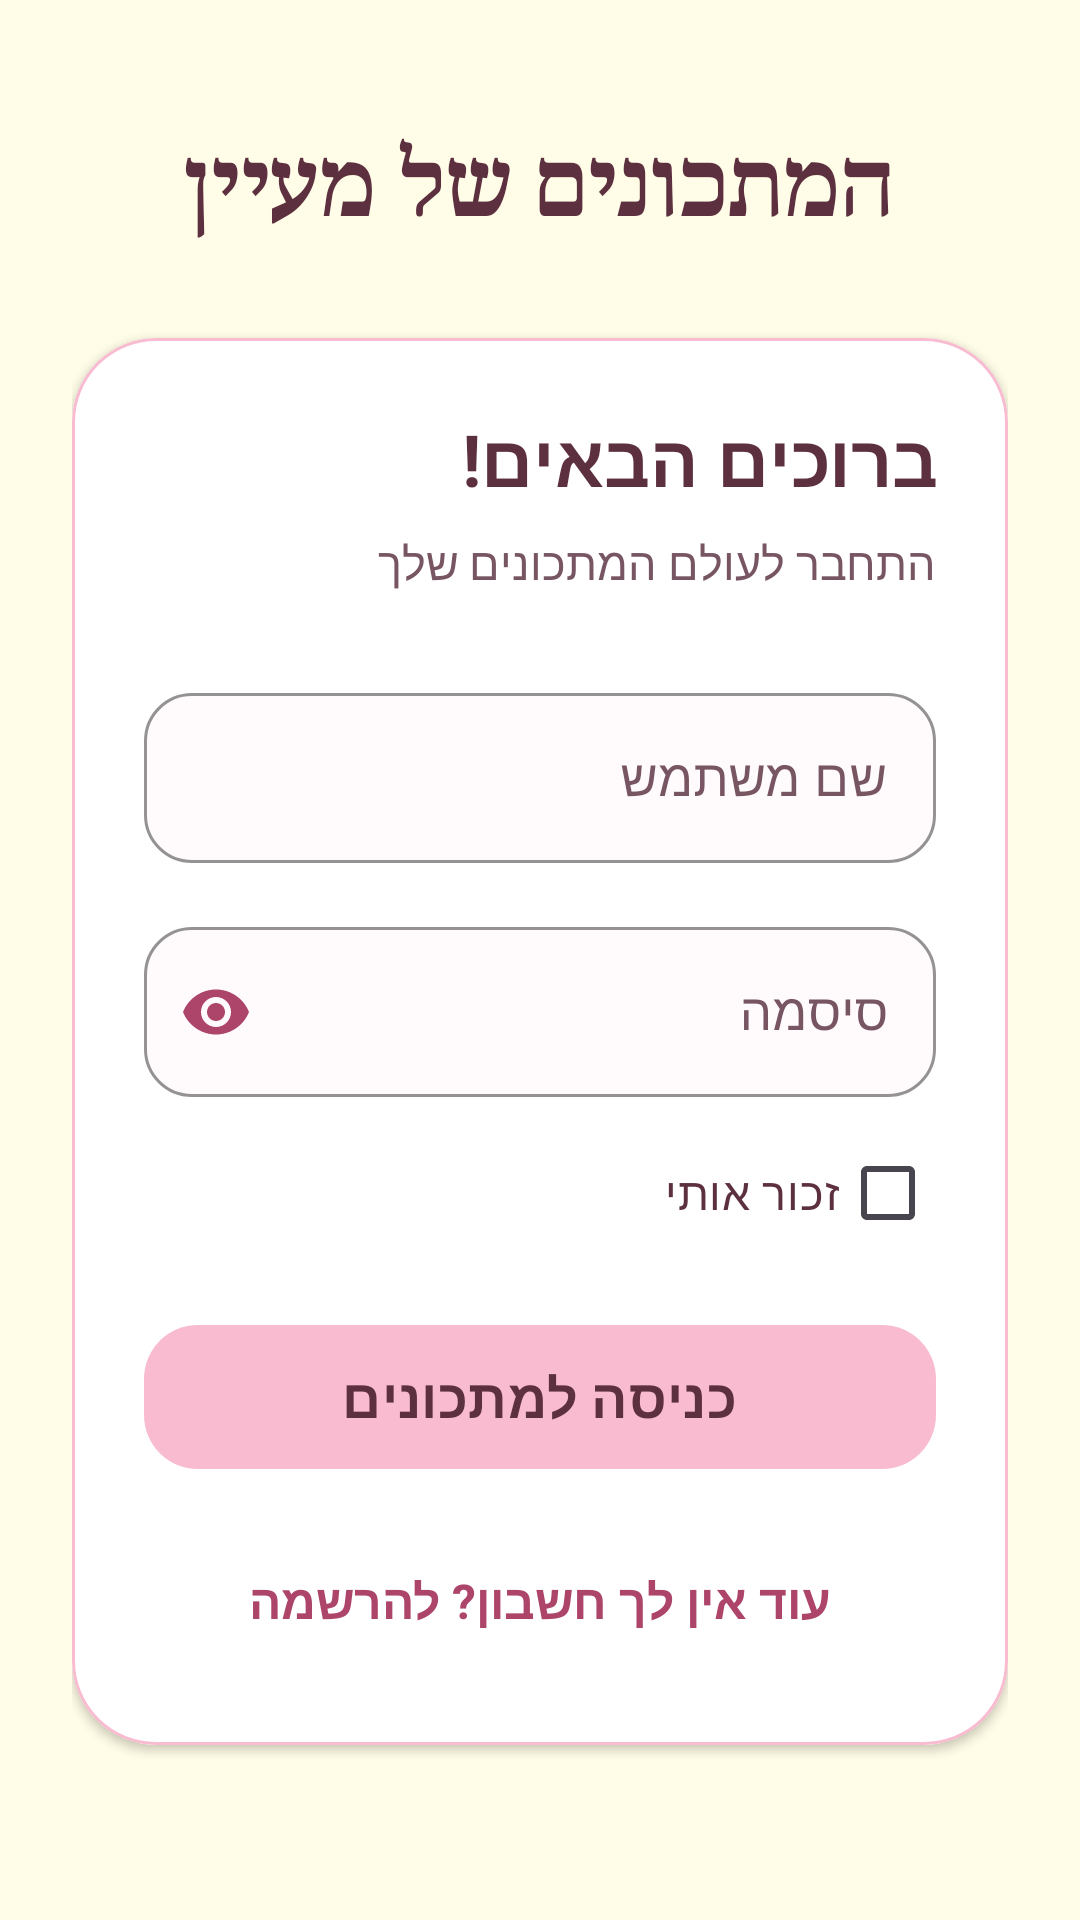

Produce the Android XML layout that renders to this screen, including the resource entries it uses.
<!-- AndroidManifest.xml: application theme Theme.Recipesbymaayan -->
<!-- res/layout/activity_login.xml -->
<?xml version="1.0" encoding="utf-8"?>
<androidx.constraintlayout.widget.ConstraintLayout
    xmlns:android="http://schemas.android.com/apk/res/android"
    xmlns:app="http://schemas.android.com/apk/res-auto"
    xmlns:tools="http://schemas.android.com/tools"
    android:id="@+id/main"
    android:layout_width="match_parent"
    android:layout_height="match_parent"
    android:background="#FFFDE7"
    tools:context=".LoginActivity">

    <ScrollView
        android:layout_width="0dp"
        android:layout_height="0dp"
        android:fillViewport="true"
        app:layout_constraintTop_toTopOf="parent"
        app:layout_constraintBottom_toBottomOf="parent"
        app:layout_constraintStart_toStartOf="parent"
        app:layout_constraintEnd_toEndOf="parent">

        <LinearLayout
            android:layout_width="match_parent"
            android:layout_height="wrap_content"
            android:orientation="vertical"
            android:layoutDirection="rtl"
            android:paddingStart="24dp"
            android:paddingEnd="24dp"
            android:paddingTop="40dp"
            android:paddingBottom="32dp">

            <TextView
                android:id="@+id/tvLoginTitle"
                android:layout_width="match_parent"
                android:layout_height="wrap_content"
                android:text="המתכונים של מעיין"
                android:textSize="30sp"
                android:textStyle="bold"
                android:fontFamily="serif"
                android:textColor="#5D3040"
                android:gravity="center" />

            <com.google.android.material.card.MaterialCardView
                android:layout_width="match_parent"
                android:layout_height="wrap_content"
                android:layout_marginTop="32dp"
                app:cardBackgroundColor="#FFFFFF"
                app:cardCornerRadius="28dp"
                app:cardElevation="2dp"
                app:strokeColor="#F8BBD0"
                app:strokeWidth="1dp">

                <LinearLayout
                    android:layout_width="match_parent"
                    android:layout_height="wrap_content"
                    android:orientation="vertical"
                    android:padding="24dp">

                    <TextView
                        android:layout_width="match_parent"
                        android:layout_height="wrap_content"
                        android:text="ברוכים הבאים!"
                        android:textSize="24sp"
                        android:textStyle="bold"
                        android:textColor="#5D3040" />

                    <TextView
                        android:layout_width="match_parent"
                        android:layout_height="wrap_content"
                        android:layout_marginTop="8dp"
                        android:text="התחבר לעולם המתכונים שלך"
                        android:textSize="15sp"
                        android:textColor="#785563" />

                    <com.google.android.material.textfield.TextInputLayout
                        style="@style/Widget.MaterialComponents.TextInputLayout.OutlinedBox"
                        android:layout_width="match_parent"
                        android:layout_height="wrap_content"
                        android:layout_marginTop="28dp"
                        android:hint="שם משתמש"
                        android:textColorHint="#785563"
                        app:hintTextColor="#AD456B"
                        app:boxBackgroundColor="#FFFBFC"
                        app:boxStrokeColor="#AD456B"
                        app:boxCornerRadiusTopStart="16dp"
                        app:boxCornerRadiusTopEnd="16dp"
                        app:boxCornerRadiusBottomStart="16dp"
                        app:boxCornerRadiusBottomEnd="16dp">

                        <com.google.android.material.textfield.TextInputEditText
                            android:id="@+id/etUsername"
                            android:layout_width="match_parent"
                            android:layout_height="wrap_content"
                            android:minHeight="56dp"
                            android:inputType="text"
                            android:maxLines="1"
                            android:textSize="17sp"
                            android:textColor="#5D3040" />

                    </com.google.android.material.textfield.TextInputLayout>

                    <com.google.android.material.textfield.TextInputLayout
                        style="@style/Widget.MaterialComponents.TextInputLayout.OutlinedBox"
                        android:layout_width="match_parent"
                        android:layout_height="wrap_content"
                        android:layout_marginTop="16dp"
                        android:hint="סיסמה"
                        android:textColorHint="#785563"
                        app:hintTextColor="#AD456B"
                        app:boxBackgroundColor="#FFFBFC"
                        app:boxStrokeColor="#AD456B"
                        app:boxCornerRadiusTopStart="16dp"
                        app:boxCornerRadiusTopEnd="16dp"
                        app:boxCornerRadiusBottomStart="16dp"
                        app:boxCornerRadiusBottomEnd="16dp"
                        app:endIconMode="password_toggle"
                        app:endIconTint="#AD456B">

                        <com.google.android.material.textfield.TextInputEditText
                            android:id="@+id/etPassword"
                            android:layout_width="match_parent"
                            android:layout_height="wrap_content"
                            android:minHeight="56dp"
                            android:inputType="textPassword"
                            android:maxLines="1"
                            android:textSize="17sp"
                            android:textColor="#5D3040" />

                    </com.google.android.material.textfield.TextInputLayout>

                    <CheckBox
                        android:id="@+id/cbRememberMe"
                        android:layout_width="wrap_content"
                        android:layout_height="wrap_content"
                        android:layout_marginTop="8dp"
                        android:minHeight="48dp"
                        android:text="זכור אותי"
                        android:textSize="15sp"
                        android:textColor="#5D3040"
                        android:buttonTint="#AD456B" />

                    <com.google.android.material.button.MaterialButton
                        android:id="@+id/btnLogin"
                        android:layout_width="match_parent"
                        android:layout_height="wrap_content"
                        android:layout_marginTop="16dp"
                        android:minHeight="56dp"
                        android:text="כניסה למתכונים"
                        android:textSize="18sp"
                        android:textStyle="bold"
                        android:textColor="#5D3040"
                        app:backgroundTint="#F8BBD0"
                        app:cornerRadius="18dp" />

                    <TextView
                        android:id="@+id/tvRegister"
                        android:layout_width="match_parent"
                        android:layout_height="wrap_content"
                        android:layout_marginTop="16dp"
                        android:minHeight="48dp"
                        android:gravity="center"
                        android:text="עוד אין לך חשבון? להרשמה"
                        android:textSize="16sp"
                        android:textStyle="bold"
                        android:textColor="#AD456B" />

                </LinearLayout>

            </com.google.android.material.card.MaterialCardView>

        </LinearLayout>

    </ScrollView>

</androidx.constraintlayout.widget.ConstraintLayout>
<!-- resources referenced by this layout -->
<resources>
  <style name="Theme.Recipesbymaayan" parent="Base.Theme.Recipesbymaayan" />
  <style name="Base.Theme.Recipesbymaayan" parent="Theme.Material3.DayNight.NoActionBar">
          
          
      </style>
</resources>
